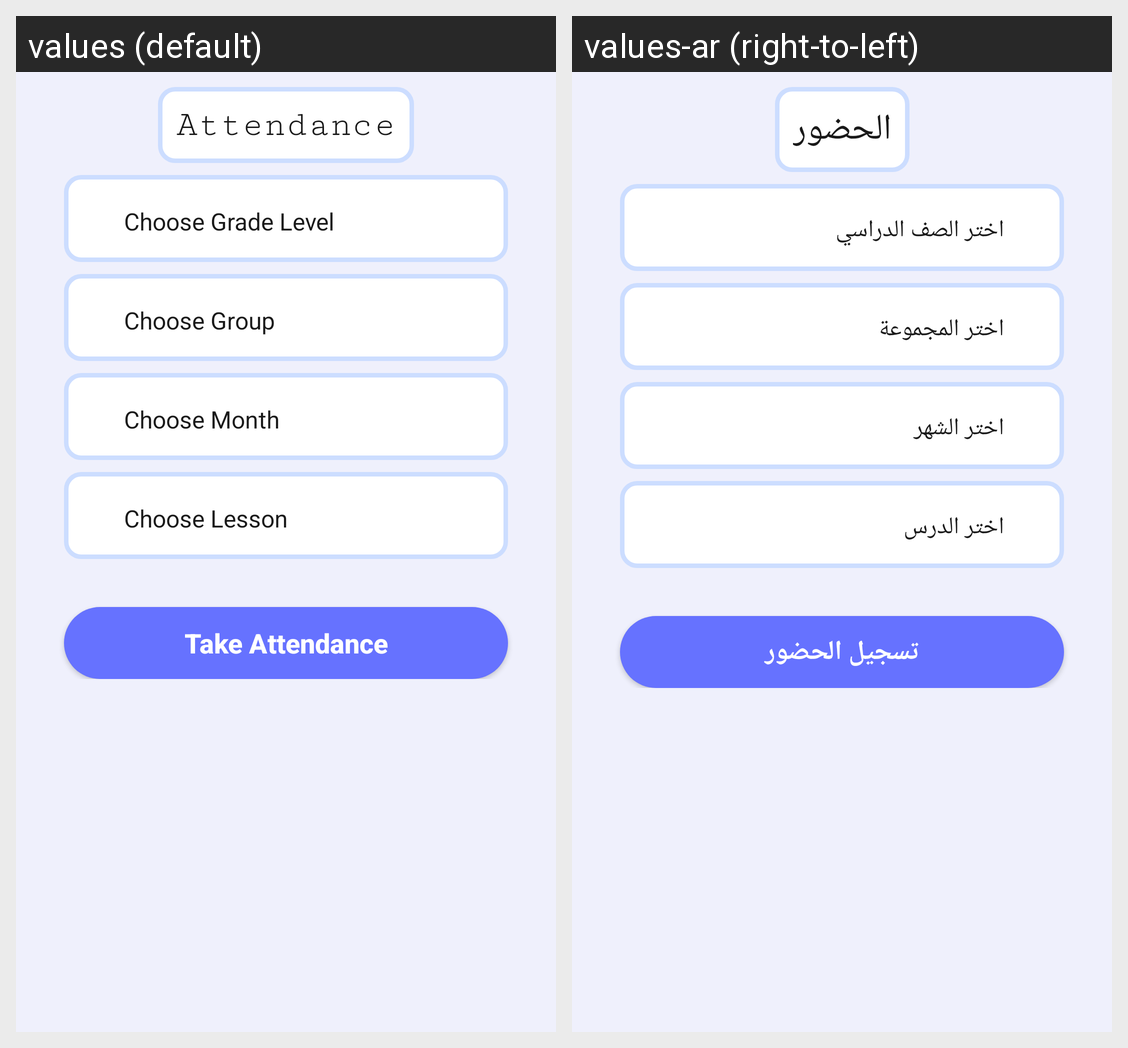

Strings drawn on this Android screen and how each of the app's shown locales translates them:
Android screen res/layout/fragment_attendance.xml rendered under 2 locales, left to right: values (default), values-ar (right-to-left). Device: Nexus 5 (rendered at 1080×1920; each locale shown at half size, 540×960, under a caption strip naming it); theme Theme.EduTracker.
Strings drawn on this screen, with the default value and each locale's value (text and hints the layout hard-codes, and strings that could not be matched under every locale, appear in the picture but are not listed):

attendance
  values: Attendance
  values-ar: الحضور

choose_grade_level
  values: Choose Grade Level
  values-ar: اختر الصف الدراسي

choose_group
  values: Choose Group
  values-ar: اختر المجموعة

choose_month
  values: Choose Month
  values-ar: اختر الشهر

choose_lesson
  values: Choose Lesson
  values-ar: اختر الدرس

take_attendance
  values: Take Attendance
  values-ar: تسجيل الحضور
